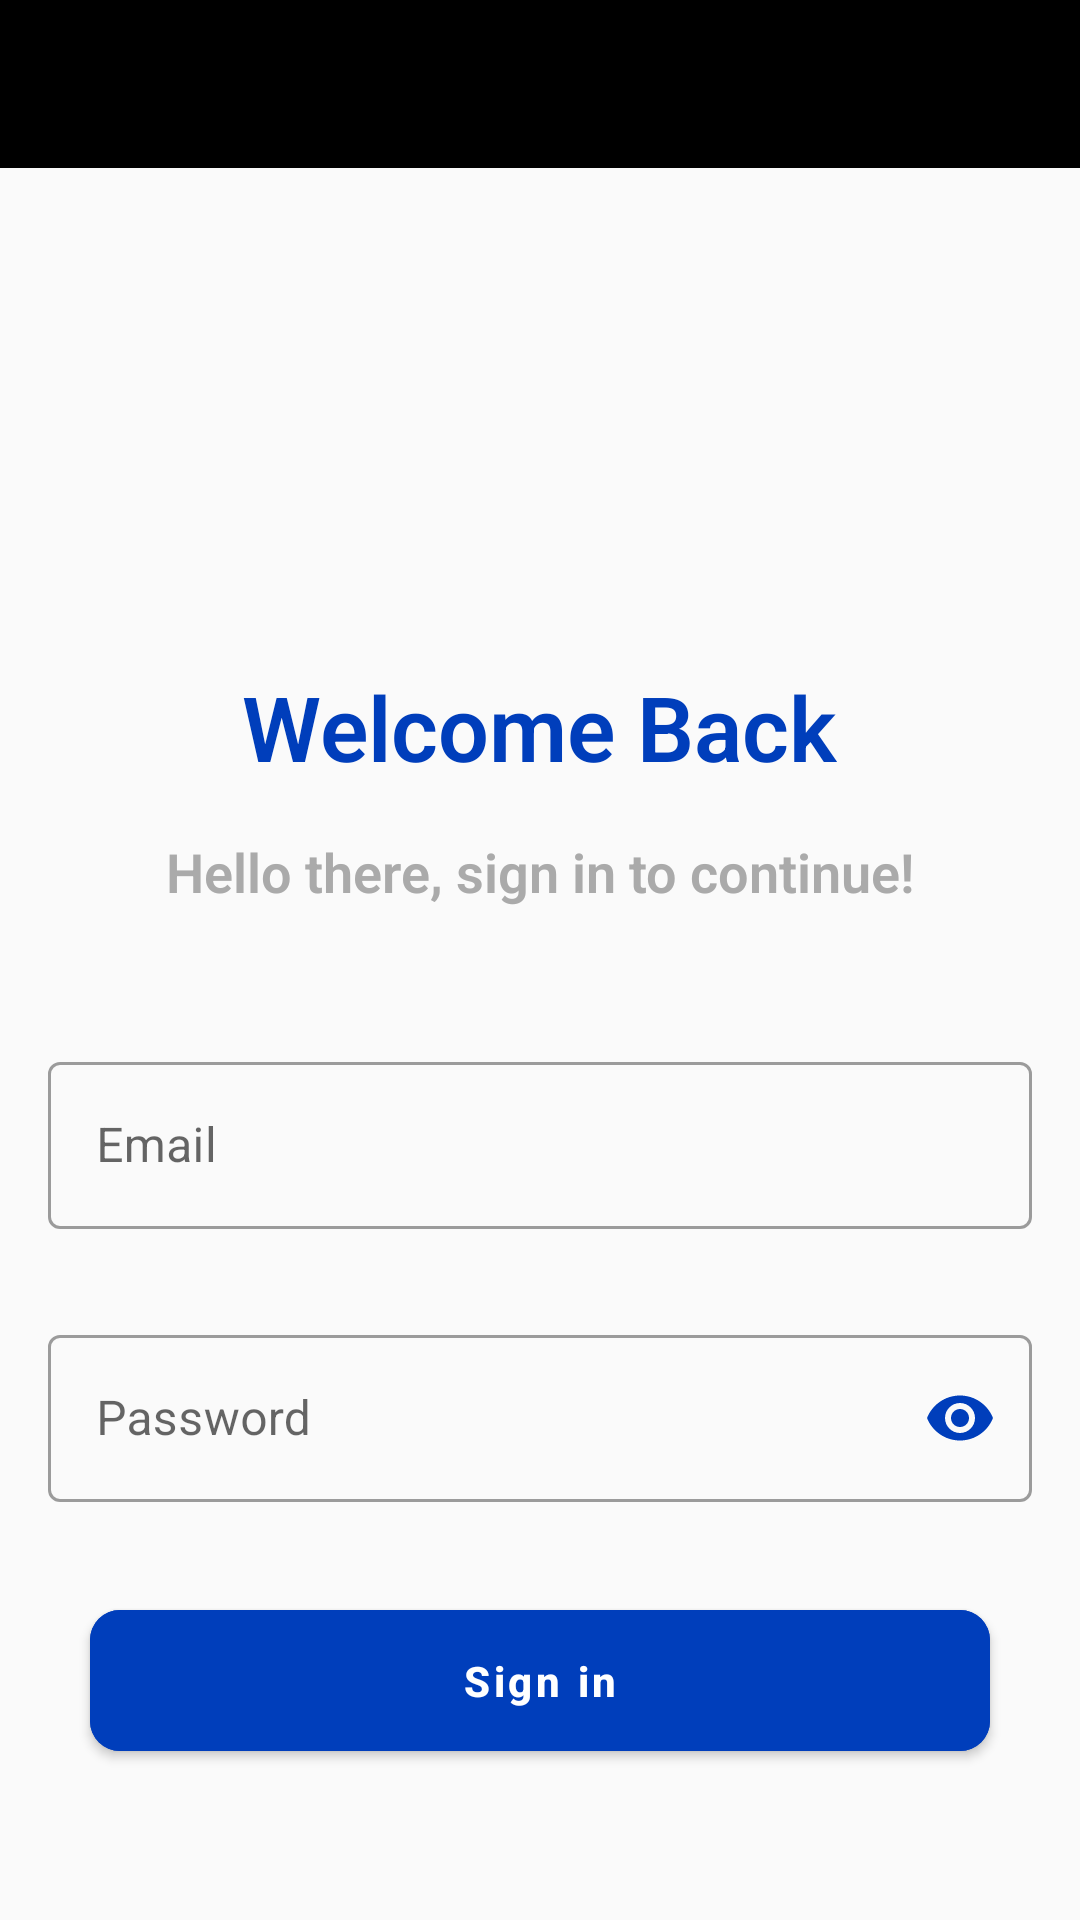

Android layout source for this screen:
<!-- AndroidManifest.xml: application theme Theme.MovieUiTemplate -->
<!-- res/layout/activity_login.xml -->
<?xml version="1.0" encoding="utf-8"?>
<RelativeLayout xmlns:android="http://schemas.android.com/apk/res/android"
    xmlns:app="http://schemas.android.com/apk/res-auto"
    xmlns:tools="http://schemas.android.com/tools"
    android:layout_width="match_parent"
    android:layout_height="match_parent"
    tools:context=".ui.LoginActivity"
    >

    <include
        android:id="@+id/toolbar"
        layout="@layout/bar_layout"
       />

    <LinearLayout
        android:layout_width="match_parent"
        android:layout_height="wrap_content"
        android:layout_below="@id/toolbar"
        android:layout_marginTop="150dp"
        android:gravity="center_horizontal"
        android:orientation="vertical"
        android:padding="16dp">

        <TextView
            android:layout_width="wrap_content"
            android:layout_height="wrap_content"
            android:layout_marginBottom="16dp"
            android:fontFamily="sans-serif-light"
            android:text="Welcome Back"
            android:textColor="@color/main_blue"
            android:textSize="30sp"
            android:textStyle="bold" />

        <TextView
            android:layout_width="wrap_content"
            android:layout_height="wrap_content"
            android:layout_marginBottom="16dp"
            android:fontFamily="sans-serif-light"
            android:text="Hello there, sign in to continue!"
            android:textColor="@android:color/darker_gray"
            android:textSize="18sp"
            android:textStyle="bold" />

        <com.google.android.material.textfield.TextInputLayout
            android:id="@+id/email"
            style="@style/Widget.MaterialComponents.TextInputLayout.OutlinedBox"
            android:layout_width="match_parent"
            android:layout_height="wrap_content"
            android:layout_marginTop="30dp"
            android:hint="Email">

            <com.google.android.material.textfield.TextInputEditText
                android:layout_width="match_parent"
                android:layout_height="wrap_content"
                android:singleLine="true" />

        </com.google.android.material.textfield.TextInputLayout>

        <com.google.android.material.textfield.TextInputLayout
            android:id="@+id/password"
            style="@style/Widget.MaterialComponents.TextInputLayout.OutlinedBox"
            android:layout_width="match_parent"
            android:layout_height="wrap_content"
            android:layout_marginTop="30dp"
            app:endIconMode="password_toggle"
            app:endIconTint="@color/main_blue"
            android:hint="Password">

            <com.google.android.material.textfield.TextInputEditText
                android:layout_width="match_parent"
                android:layout_height="wrap_content"
                android:inputType="textPassword"
                android:singleLine="true" />

        </com.google.android.material.textfield.TextInputLayout>

        <com.google.android.material.button.MaterialButton
            android:id="@+id/btn_login"
            android:layout_width="300dp"
            android:layout_height="59dp"
            android:layout_marginTop="30dp"
            android:text="Sign in"
            android:backgroundTint="@color/main_blue"
            android:textAllCaps="false"
            android:textColor="@color/white"
            android:textStyle="bold"
            app:cornerRadius="10sp"
            app:layout_constraintBottom_toBottomOf="parent"
            app:layout_constraintEnd_toEndOf="parent"
            app:layout_constraintHorizontal_bias="0.495"
            app:layout_constraintStart_toStartOf="parent"
            app:strokeColor="@color/white" />

    </LinearLayout>


</RelativeLayout>
<!-- res/layout/bar_layout.xml (included above) -->
<?xml version="1.0" encoding="utf-8"?>
<androidx.appcompat.widget.Toolbar xmlns:android="http://schemas.android.com/apk/res/android"
    xmlns:app="http://schemas.android.com/apk/res-auto"
    android:id="@+id/toolbar"
    android:layout_width="match_parent"
    android:layout_height="wrap_content"
    android:background="@color/black"
    android:theme="@style/ThemeOverlay.AppCompat.Dark.ActionBar"
    app:popupTheme="@style/MenuStyle">

</androidx.appcompat.widget.Toolbar>
<!-- resources referenced by this layout -->
<resources>
  <color name="black">#FF000000</color>
  <color name="main_blue">#003EBB</color>
  <color name="white">#FFFFFFFF</color>
  <style name="MenuStyle" parent="Theme.AppCompat.Light">
          <item name="android:background">@android:color/white</item>
          <item name="windowActionBar">false</item>
      </style>
  <style name="Theme.MovieUiTemplate" parent="Theme.MaterialComponents.DayNight.NoActionBar.Bridge">
          
          <item name="colorPrimary">#151c25</item>
          <item name="colorPrimaryVariant">@color/purple_700</item>
          <item name="colorOnPrimary">@color/white</item>
          <item name="colorPrimaryDark">#151c25</item>
          <item name="colorAccent">#f1b814</item>
          
          <item name="colorSecondary">@color/teal_200</item>
          <item name="colorSecondaryVariant">@color/teal_700</item>
          <item name="colorOnSecondary">@color/black</item>
          <item name="titleTextColor">?colorAccent</item>
          
          <item name="android:statusBarColor" tools:targetApi="l">?attr/colorPrimaryVariant</item>
          <item name="android:windowTranslucentStatus">true</item>
  
          <item name="android:textColorSecondary">@color/white</item>
  
  
          
      </style>
  <color name="purple_700">#FF3700B3</color>
  <color name="teal_200">#FF03DAC5</color>
  <color name="teal_700">#FF018786</color>
</resources>
